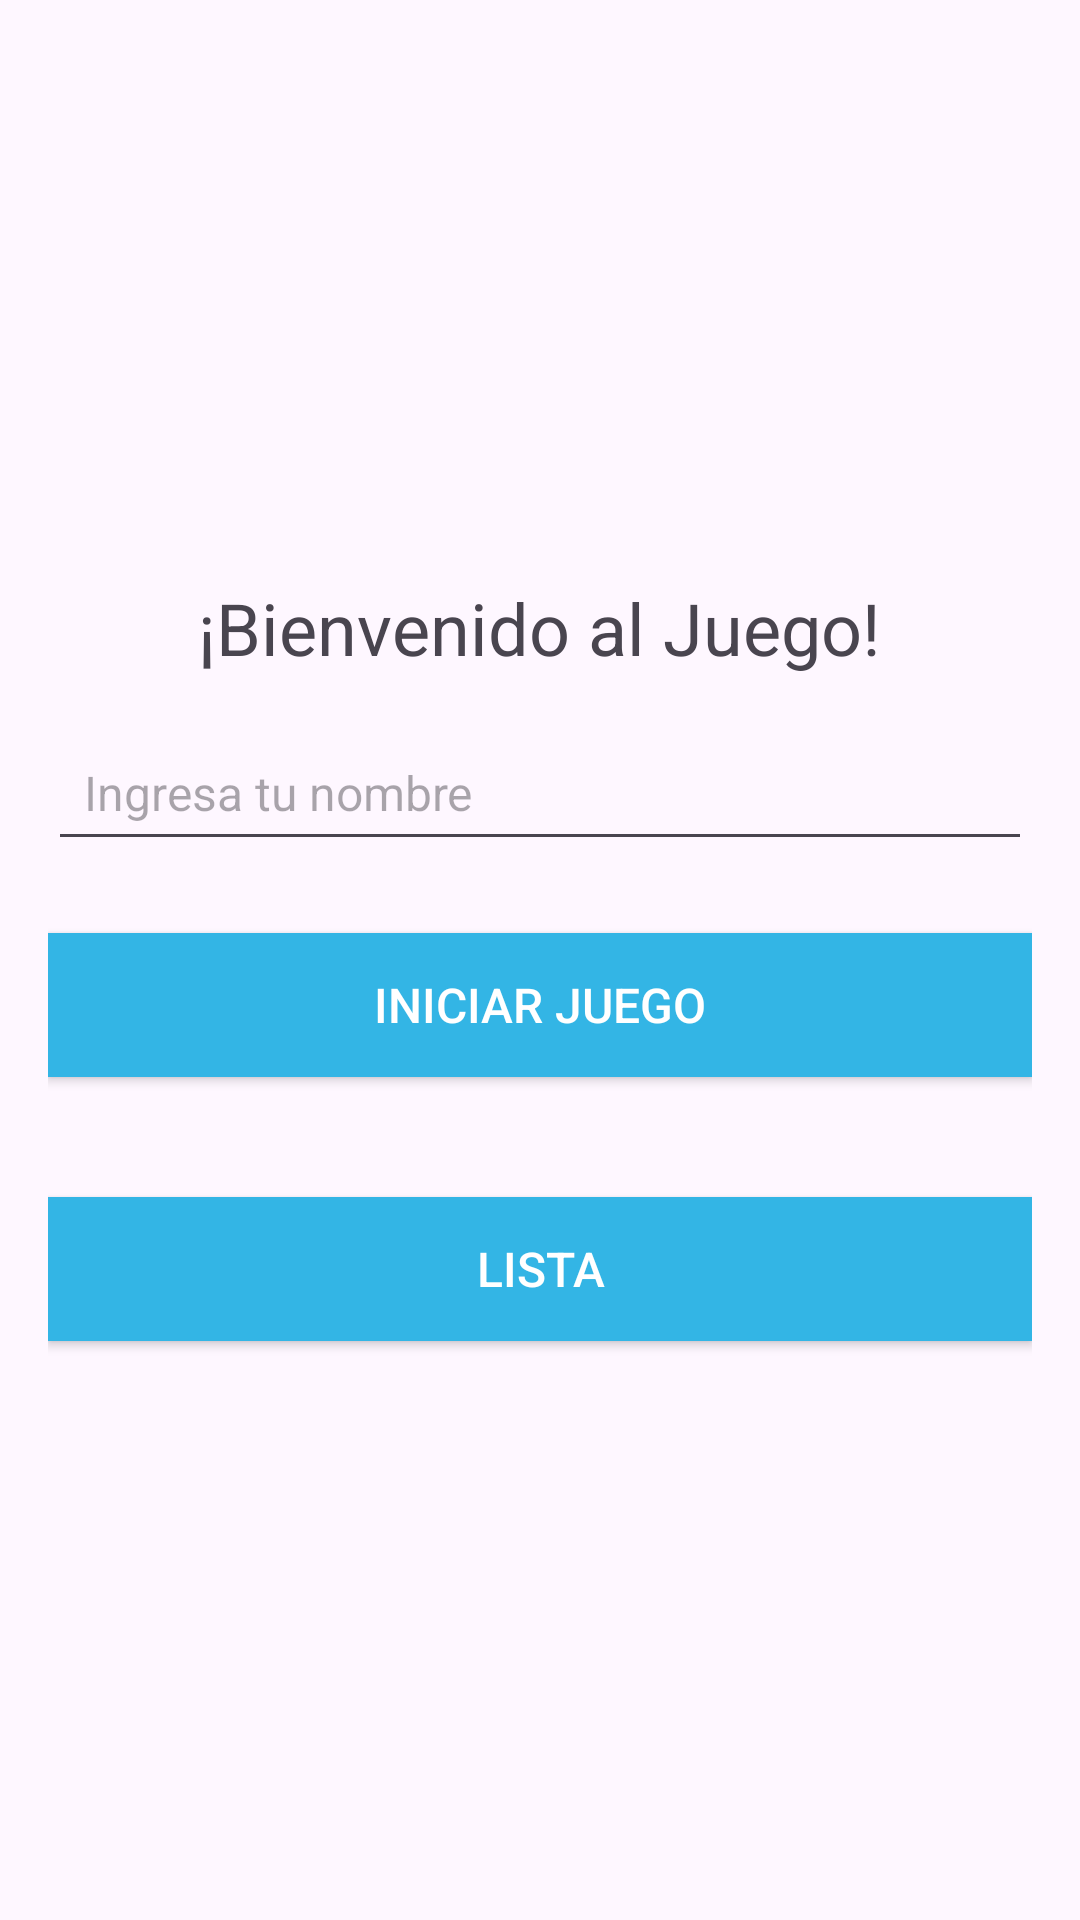

Produce the Android XML layout that renders to this screen, including the resource entries it uses.
<!-- AndroidManifest.xml: application theme Theme.Act2Unidad10MiguelAngelRuizAguilar -->
<!-- res/layout/activity_main.xml -->
<?xml version="1.0" encoding="utf-8"?>
<LinearLayout xmlns:android="http://schemas.android.com/apk/res/android"
    android:layout_width="match_parent"
    android:layout_height="match_parent"
    android:orientation="vertical"
    android:padding="16dp"
    android:gravity="center">

    <TextView
        android:id="@+id/tvTitle"
        android:layout_width="wrap_content"
        android:layout_height="wrap_content"
        android:text="¡Bienvenido al Juego!"
        android:textSize="24sp"
        android:paddingBottom="16dp"/>

    <EditText
        android:id="@+id/etName"
        android:layout_width="match_parent"
        android:layout_height="wrap_content"
        android:hint="Ingresa tu nombre"
        android:inputType="textPersonName"
        android:padding="12dp"
        android:textSize="16sp"
        android:layout_marginBottom="24dp" />

    <Button
        android:id="@+id/btnStartGame"
        android:layout_width="match_parent"
        android:layout_height="wrap_content"
        android:text="Iniciar Juego"
        android:padding="12dp"
        android:textSize="16sp"
        android:background="@android:color/holo_blue_light"
        android:textColor="@android:color/white" />
    <Button
        android:id="@+id/btnUserlist"
        android:layout_width="match_parent"
        android:layout_height="wrap_content"
        android:layout_marginTop="40dp"
        android:text="Lista"
        android:padding="12dp"
        android:textSize="16sp"
        android:background="@android:color/holo_blue_light"
        android:textColor="@android:color/white" />
</LinearLayout>
<!-- resources referenced by this layout -->
<resources>
  <style name="Theme.Act2Unidad10MiguelAngelRuizAguilar" parent="Base.Theme.Act2Unidad10MiguelAngelRuizAguilar" />
  <style name="Base.Theme.Act2Unidad10MiguelAngelRuizAguilar" parent="Theme.Material3.DayNight.NoActionBar">
          
          
      </style>
</resources>
